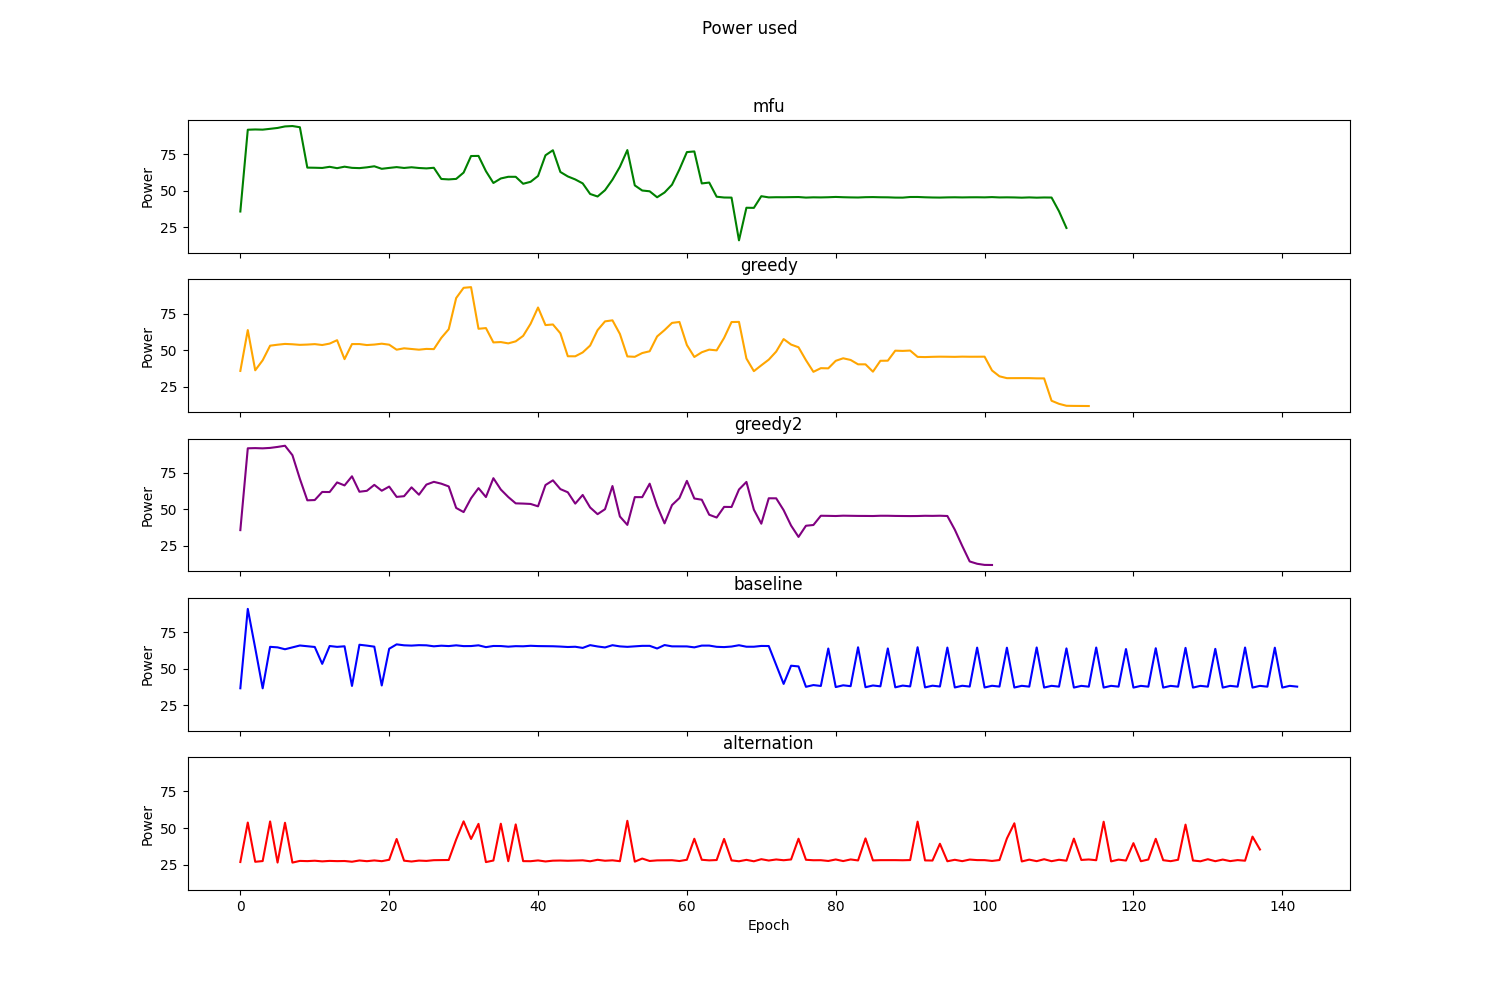

Data behind this chart, as committed beside it:
Epoch, MFU, Greedy, TemPo, RoundRobin, Alternation
0, 35.84, 35.77, 35.84, 36.64, 26.77
1, 91.77, 63.71, 91.81, 90.93, 53.78
2, 91.96, 36.2, 91.94, 64.09, 26.93
3, 91.83, 43.03, 91.78, 36.59, 27.42
4, 92.4, 53.03, 92.08, 64.98, 54.53
5, 92.99, 53.69, 92.74, 64.61, 26.38
6, 94.03, 54.23, 93.56, 63.32, 53.62
7, 94.3, 54, 87.08, 64.63, 26.37
8, 93.48, 53.6, 70.92, 65.9, 27.53
9, 65.86, 53.79, 56.23, 65.39, 27.38
10, 65.77, 54.1, 56.41, 64.88, 27.65
11, 65.63, 53.49, 61.95, 53.33, 27.21
12, 66.41, 54.45, 61.89, 65.54, 27.53
13, 65.48, 56.78, 68.47, 64.96, 27.37
14, 66.5, 43.82, 66.42, 65.35, 27.46
15, 65.7, 54.13, 72.66, 38.23, 26.96
16, 65.51, 54.14, 62.1, 66.41, 27.83
17, 66.05, 53.47, 62.72, 65.82, 27.34
18, 66.78, 53.79, 66.8, 65.1, 27.85
19, 65.04, 54.39, 62.79, 38.54, 27.34
20, 65.66, 53.72, 65.63, 63.67, 28.3
21, 66.21, 50.29, 58.57, 66.67, 42.51
22, 65.63, 51.24, 59.04, 66.02, 27.68
23, 66.1, 50.77, 65.09, 65.82, 27.11
24, 65.6, 50.3, 60.06, 66.13, 27.74
25, 65.33, 50.83, 66.97, 66.01, 27.53
26, 65.75, 50.68, 68.87, 65.34, 28.02
27, 58.1, 58.36, 67.61, 65.76, 28.11
28, 57.8, 64.3, 65.73, 65.5, 28.16
29, 58.14, 85.61, 51.01, 66, 42.17
30, 62.46, 92.61, 48.18, 65.48, 54.58
31, 73.78, 93.07, 57.63, 65.52, 42.53
32, 73.87, 64.6, 64.57, 66.01, 52.86
33, 63.42, 65.07, 58.46, 64.78, 26.71
34, 55.35, 55.27, 71.37, 65.56, 27.79
35, 58.44, 55.51, 63.6, 65.52, 52.97
36, 59.58, 54.61, 58.49, 65.1, 27.31
37, 59.57, 55.99, 54.15, 65.44, 52.5
38, 54.82, 59.75, 54, 65.35, 27.37
39, 56.15, 68.01, 53.74, 65.7, 27.32
40, 60.15, 79.15, 52.12, 65.49, 27.86
41, 74.29, 67.12, 66.68, 65.45, 27.15
42, 77.75, 67.54, 69.89, 65.37, 27.69
43, 62.88, 61.51, 63.91, 65.16, 27.79
44, 59.83, 45.8, 61.72, 64.86, 27.62
45, 57.77, 45.77, 53.96, 65.04, 27.81
46, 55.08, 48.41, 59.89, 64.25, 27.93
47, 47.83, 53.12, 51.34, 66.13, 27.28
48, 46.11, 63.67, 46.75, 65.23, 28.29
49, 50.42, 69.66, 50.15, 64.56, 27.64
50, 57.6, 70.37, 66, 66.09, 27.93
51, 66.43, 61.06, 45.16, 65.29, 27.33
52, 77.85, 45.68, 39.42, 64.97, 54.96
53, 53.71, 45.42, 58.42, 65.28, 27.02
54, 50.2, 48, 58.38, 65.65, 29.13
55, 49.66, 49.21, 67.61, 65.66, 27.47
56, 45.58, 59.36, 52.44, 63.85, 27.88
57, 48.85, 63.71, 40.47, 66.19, 27.94
58, 54.16, 68.61, 52.96, 65.31, 28.01
59, 64.63, 69.25, 57.81, 65.26, 27.43
... 83 more rows
